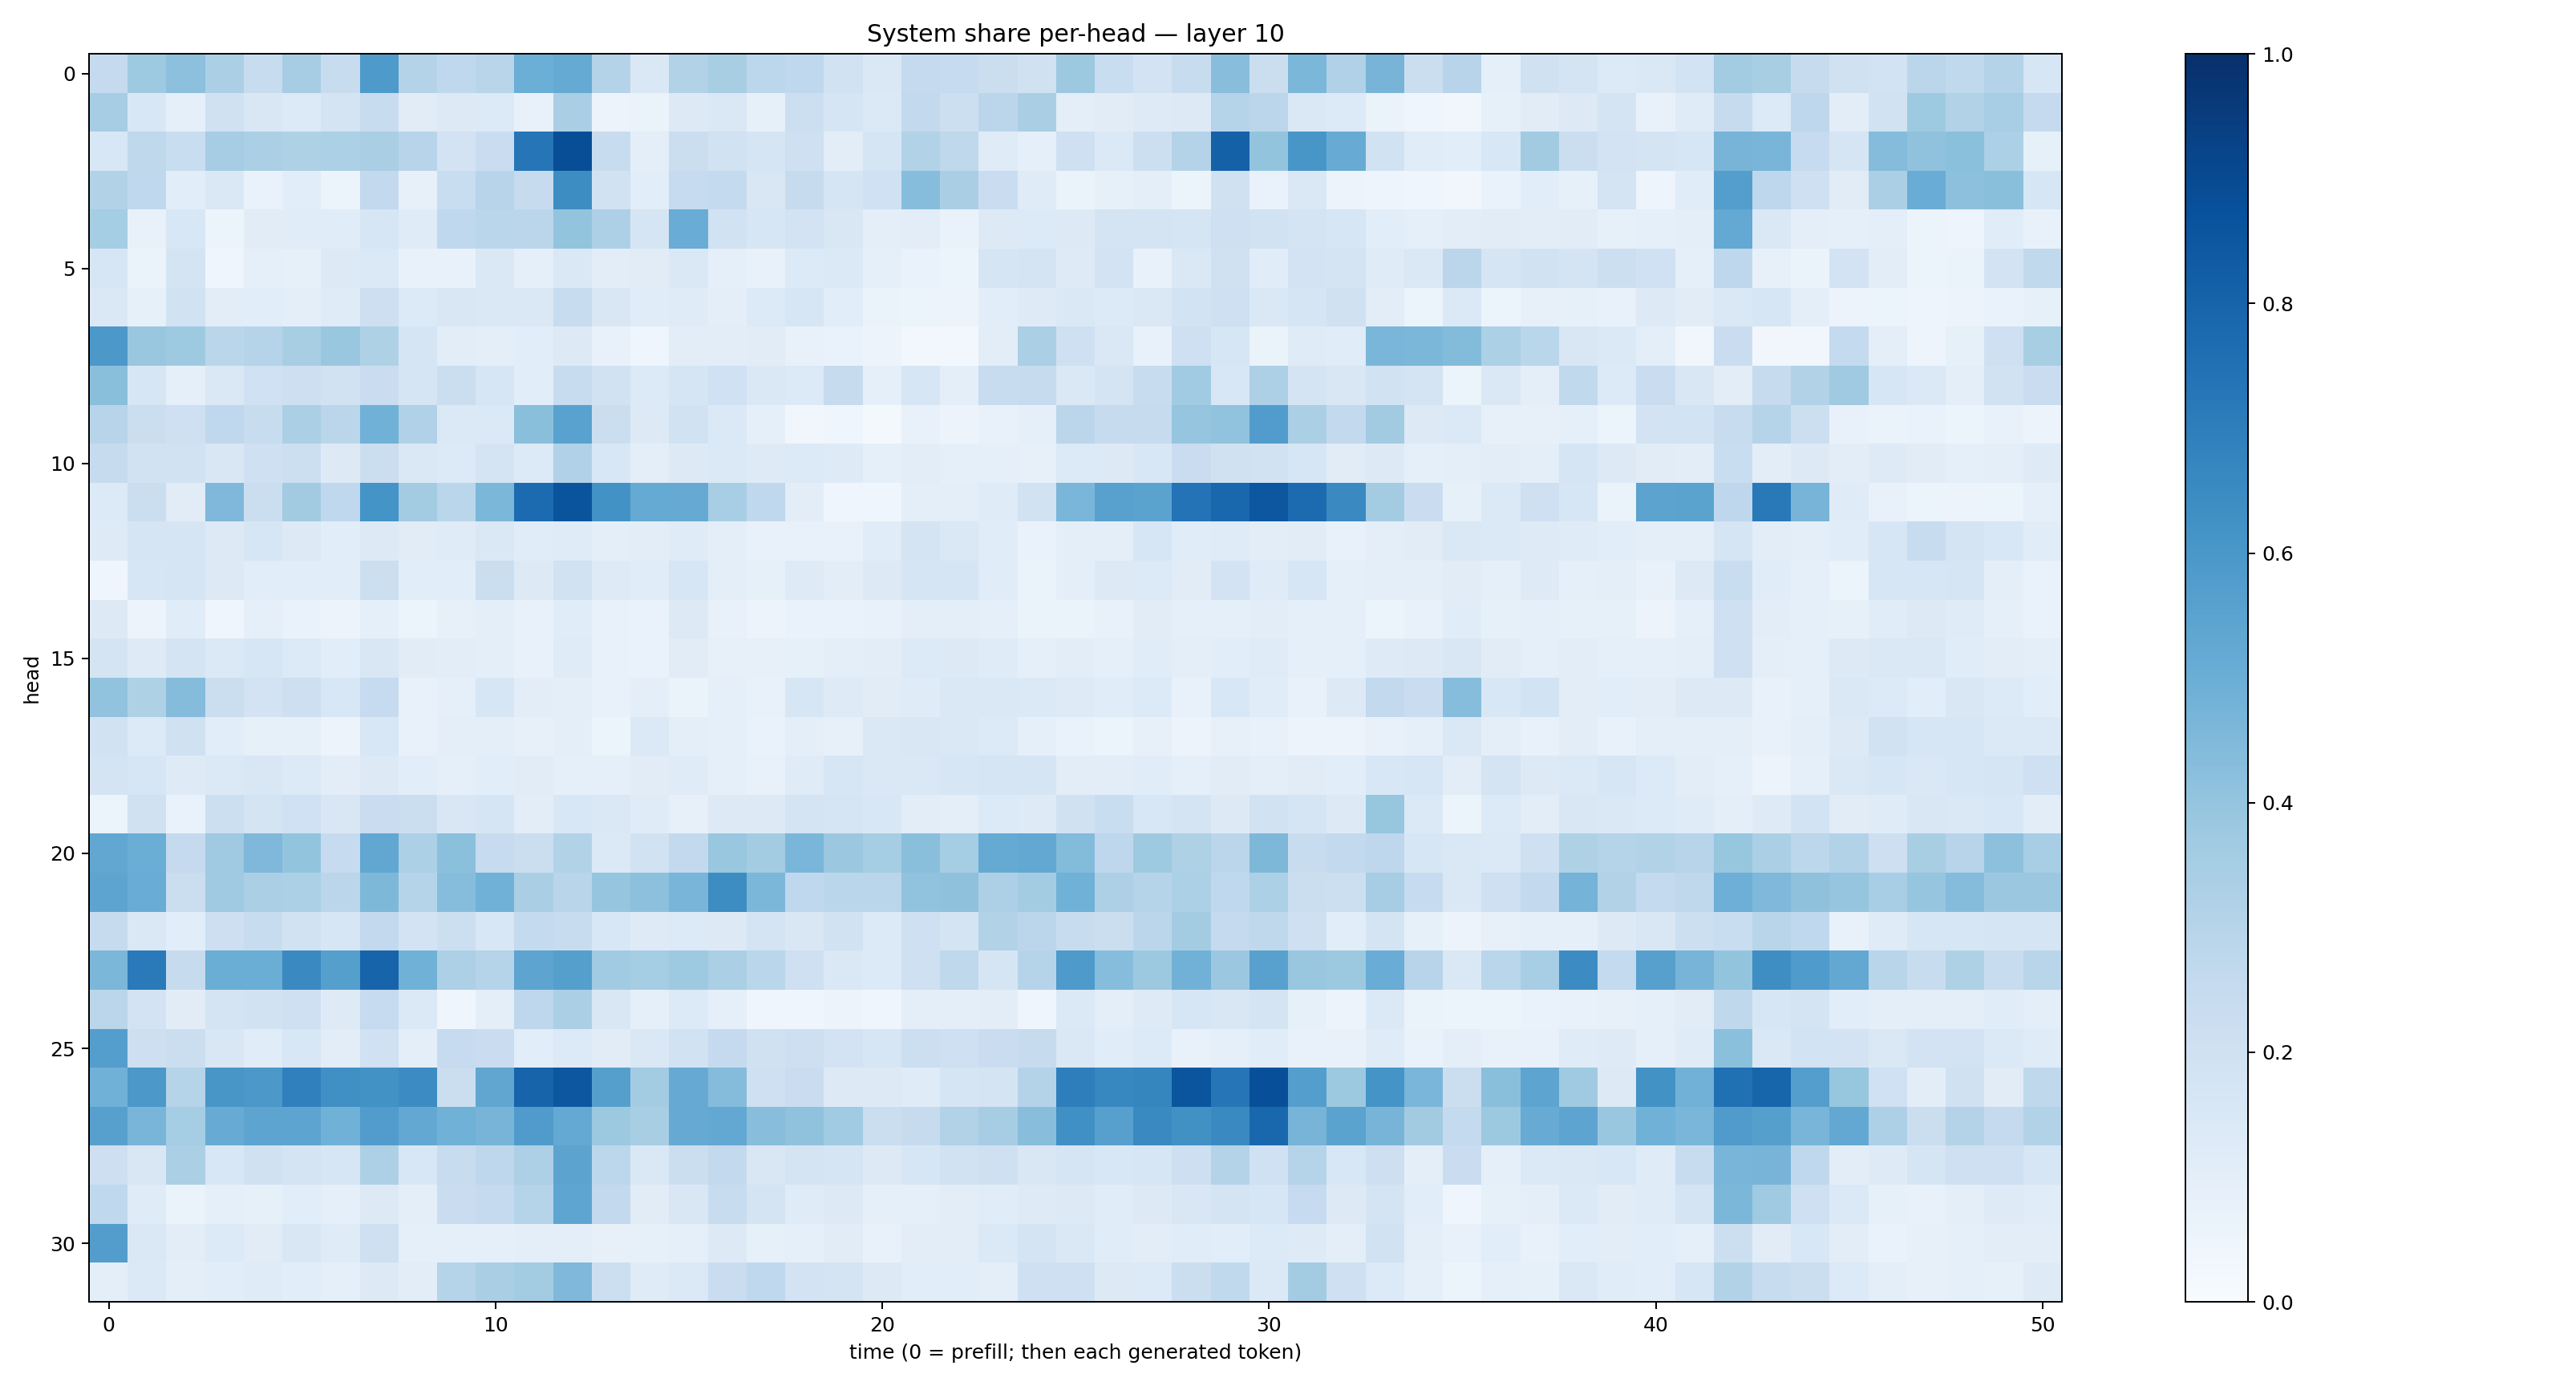

The data file committed next to this chart (first rows):
0.2518295, 0.37364337, 0.4174182, 0.33532608, 0.23701747, 0.34923995, 0.24142085, 0.58864427, 0.3077489, 0.26831624, 0.29214957, 0.4972563, 0.5193291, 0.3050184, 0.14164136, 0.31086823, 0.3423898, 0.27922598, 0.2693621, 0.19124284, 0.1416802, 0.25009668, 0.24719602, 0.2239338
0.3514, 0.1554, 0.09094, 0.1982, 0.1522, 0.1353, 0.1722, 0.2397, 0.112, 0.1294, 0.1329, 0.07402, 0.3392, 0.05591, 0.06474, 0.1254, 0.1475, 0.08534, 0.2152, 0.1678, 0.1404, 0.2584, 0.2156, 0.2821
0.1549, 0.2729, 0.2343, 0.3508, 0.3324, 0.3241, 0.3311, 0.3383, 0.2942, 0.1813, 0.2288, 0.7317, 0.8852, 0.242, 0.09598, 0.2246, 0.1883, 0.1675, 0.2064, 0.1046, 0.1656, 0.3115, 0.2734, 0.1205
0.316, 0.2666, 0.1072, 0.145, 0.06746, 0.1062, 0.0596, 0.2581, 0.07883, 0.2343, 0.2953, 0.2441, 0.6445, 0.1878, 0.1063, 0.2497, 0.2546, 0.1501, 0.246, 0.1658, 0.2012, 0.4299, 0.3389, 0.2295
0.3547, 0.07589, 0.1551, 0.05191, 0.1128, 0.1162, 0.1151, 0.1568, 0.1179, 0.2663, 0.2859, 0.2829, 0.4009, 0.3274, 0.167, 0.5056, 0.1914, 0.1609, 0.1802, 0.1488, 0.09711, 0.1018, 0.06788, 0.1259
0.1596, 0.06404, 0.1757, 0.04685, 0.09135, 0.08455, 0.1268, 0.1371, 0.07631, 0.07699, 0.1446, 0.08676, 0.1443, 0.1018, 0.1113, 0.1478, 0.08602, 0.07803, 0.1366, 0.1373, 0.09118, 0.06714, 0.05232, 0.1661
0.1462, 0.08448, 0.1944, 0.1022, 0.108, 0.09754, 0.1186, 0.214, 0.1362, 0.1509, 0.1469, 0.1471, 0.2363, 0.1518, 0.1156, 0.12, 0.09879, 0.1334, 0.1609, 0.1093, 0.06516, 0.06195, 0.05627, 0.1067
0.5951, 0.3898, 0.3717, 0.2881, 0.3005, 0.3409, 0.3865, 0.3221, 0.1657, 0.1039, 0.09425, 0.1067, 0.1314, 0.07266, 0.04524, 0.1038, 0.105, 0.1112, 0.07079, 0.06801, 0.05677, 0.02754, 0.02724, 0.1054
0.423, 0.1633, 0.08622, 0.1406, 0.2014, 0.2115, 0.1936, 0.2267, 0.1707, 0.2197, 0.1616, 0.1092, 0.2376, 0.1907, 0.1358, 0.17, 0.2006, 0.1472, 0.1337, 0.2447, 0.08787, 0.1598, 0.094, 0.2374
0.294, 0.2225, 0.2091, 0.2664, 0.2407, 0.3332, 0.2845, 0.4879, 0.3178, 0.1402, 0.1376, 0.4247, 0.5542, 0.2252, 0.128, 0.1934, 0.1397, 0.08973, 0.03235, 0.04334, 0.01869, 0.07197, 0.05534, 0.07552
0.2433, 0.1952, 0.1914, 0.1521, 0.2047, 0.2151, 0.1254, 0.2191, 0.1483, 0.1362, 0.1794, 0.1342, 0.3198, 0.1555, 0.09449, 0.1286, 0.138, 0.123, 0.1349, 0.1212, 0.08829, 0.1052, 0.08722, 0.09343
0.1346, 0.2226, 0.1114, 0.4516, 0.221, 0.3599, 0.2695, 0.6154, 0.3591, 0.2884, 0.4574, 0.7706, 0.8628, 0.6214, 0.5178, 0.5146, 0.346, 0.267, 0.1026, 0.04564, 0.04644, 0.09997, 0.09616, 0.1206
0.1234, 0.1698, 0.1654, 0.1291, 0.158, 0.1297, 0.107, 0.1328, 0.111, 0.1211, 0.1442, 0.1163, 0.1204, 0.1014, 0.1047, 0.1173, 0.09651, 0.07661, 0.07417, 0.07587, 0.1156, 0.1773, 0.1448, 0.1158
0.04043, 0.1603, 0.1668, 0.1276, 0.1074, 0.109, 0.1062, 0.2166, 0.1061, 0.1083, 0.2239, 0.1308, 0.1898, 0.124, 0.1164, 0.1635, 0.1014, 0.08327, 0.1217, 0.1022, 0.1254, 0.1661, 0.1646, 0.114
0.1326, 0.05593, 0.1159, 0.0402, 0.09032, 0.06977, 0.05596, 0.09255, 0.06154, 0.08033, 0.09776, 0.07257, 0.1147, 0.07374, 0.06979, 0.1257, 0.07072, 0.05843, 0.06735, 0.06911, 0.07438, 0.09603, 0.09993, 0.09006
0.1794, 0.1237, 0.1738, 0.1396, 0.1569, 0.1358, 0.1082, 0.1517, 0.1118, 0.1053, 0.1015, 0.07596, 0.1174, 0.0757, 0.06912, 0.1097, 0.08138, 0.08121, 0.08234, 0.0977, 0.1043, 0.1342, 0.1264, 0.1192
0.4058, 0.3228, 0.4363, 0.2189, 0.1824, 0.2142, 0.1541, 0.2495, 0.07321, 0.09176, 0.1615, 0.1042, 0.0991, 0.0772, 0.1008, 0.06602, 0.0921, 0.07073, 0.1583, 0.1216, 0.1118, 0.1202, 0.1407, 0.1422
0.1953, 0.1337, 0.1956, 0.1061, 0.08266, 0.08469, 0.05645, 0.1552, 0.07687, 0.09764, 0.09955, 0.07933, 0.1002, 0.06235, 0.1392, 0.1009, 0.09001, 0.06978, 0.09558, 0.08013, 0.1464, 0.1488, 0.1425, 0.1348
0.1737, 0.1582, 0.125, 0.1382, 0.15, 0.1362, 0.1024, 0.131, 0.107, 0.0872, 0.1057, 0.1121, 0.08906, 0.08984, 0.1104, 0.1175, 0.08624, 0.07377, 0.1188, 0.1635, 0.1439, 0.1417, 0.1576, 0.1704
0.06021, 0.1964, 0.06657, 0.2173, 0.1795, 0.2015, 0.1509, 0.2285, 0.2207, 0.1487, 0.1642, 0.102, 0.1556, 0.1451, 0.1186, 0.07833, 0.131, 0.1301, 0.1784, 0.1677, 0.1531, 0.1024, 0.09835, 0.134
0.5285, 0.5018, 0.2524, 0.3702, 0.4512, 0.4013, 0.2479, 0.5303, 0.3291, 0.4194, 0.2472, 0.2202, 0.3099, 0.1369, 0.1905, 0.2583, 0.3902, 0.3583, 0.4646, 0.3811, 0.354, 0.4235, 0.3526, 0.5183
0.5397, 0.5075, 0.223, 0.3702, 0.3346, 0.3287, 0.2842, 0.4556, 0.3004, 0.4327, 0.4852, 0.3388, 0.2906, 0.3952, 0.4141, 0.4655, 0.6433, 0.458, 0.2665, 0.2863, 0.2858, 0.4044, 0.4125, 0.3249
0.243, 0.1433, 0.1083, 0.2132, 0.2345, 0.193, 0.158, 0.2612, 0.1821, 0.2177, 0.1538, 0.254, 0.2388, 0.1545, 0.1247, 0.1354, 0.1263, 0.1751, 0.1494, 0.1893, 0.1363, 0.2035, 0.172, 0.3136
0.4588, 0.7123, 0.2432, 0.5031, 0.5016, 0.6552, 0.5655, 0.7979, 0.4853, 0.3274, 0.3025, 0.5407, 0.5653, 0.3642, 0.3538, 0.3721, 0.3328, 0.2875, 0.2077, 0.1456, 0.1342, 0.2076, 0.2707, 0.1666
0.284, 0.1829, 0.1103, 0.1752, 0.1925, 0.2058, 0.1236, 0.2466, 0.1398, 0.04563, 0.09438, 0.277, 0.3338, 0.1488, 0.0877, 0.136, 0.0923, 0.04379, 0.04348, 0.05603, 0.04327, 0.09419, 0.09638, 0.1026
0.5701, 0.2115, 0.2206, 0.1518, 0.1166, 0.1536, 0.1043, 0.2025, 0.09505, 0.2466, 0.2283, 0.1085, 0.1331, 0.113, 0.1437, 0.1905, 0.2523, 0.1965, 0.2111, 0.1799, 0.1624, 0.2172, 0.207, 0.2266
0.4873, 0.5948, 0.3047, 0.6032, 0.5943, 0.6908, 0.6293, 0.6231, 0.6484, 0.2198, 0.5323, 0.7984, 0.849, 0.5658, 0.3567, 0.5147, 0.4347, 0.207, 0.2283, 0.1308, 0.1251, 0.1178, 0.169, 0.1782
0.5604, 0.4673, 0.352, 0.5096, 0.5428, 0.542, 0.4851, 0.5744, 0.5269, 0.4869, 0.4703, 0.5794, 0.5195, 0.3751, 0.3408, 0.5135, 0.5258, 0.4263, 0.4089, 0.3663, 0.2201, 0.2422, 0.3156, 0.3504
0.2125, 0.1522, 0.3336, 0.154, 0.1965, 0.178, 0.1592, 0.3265, 0.1547, 0.2399, 0.2752, 0.3258, 0.5461, 0.2794, 0.1411, 0.2264, 0.2582, 0.1505, 0.1777, 0.1666, 0.1259, 0.1627, 0.1901, 0.2108
0.2661, 0.1192, 0.06418, 0.09256, 0.08417, 0.1071, 0.08868, 0.1281, 0.09603, 0.2278, 0.2502, 0.3042, 0.539, 0.2585, 0.1112, 0.1491, 0.2366, 0.1772, 0.1177, 0.1273, 0.09194, 0.09173, 0.1019, 0.1165
0.5727, 0.1426, 0.1024, 0.1348, 0.1118, 0.149, 0.12, 0.2067, 0.0878, 0.08647, 0.09136, 0.09464, 0.09466, 0.07926, 0.0847, 0.08961, 0.1322, 0.08567, 0.0904, 0.1103, 0.07358, 0.1042, 0.1025, 0.1386
0.09447, 0.1394, 0.09667, 0.108, 0.1191, 0.1087, 0.08832, 0.129, 0.105, 0.3002, 0.3389, 0.3585, 0.4502, 0.215, 0.1185, 0.1378, 0.2267, 0.2679, 0.1806, 0.1748, 0.1312, 0.108, 0.1084, 0.09934
